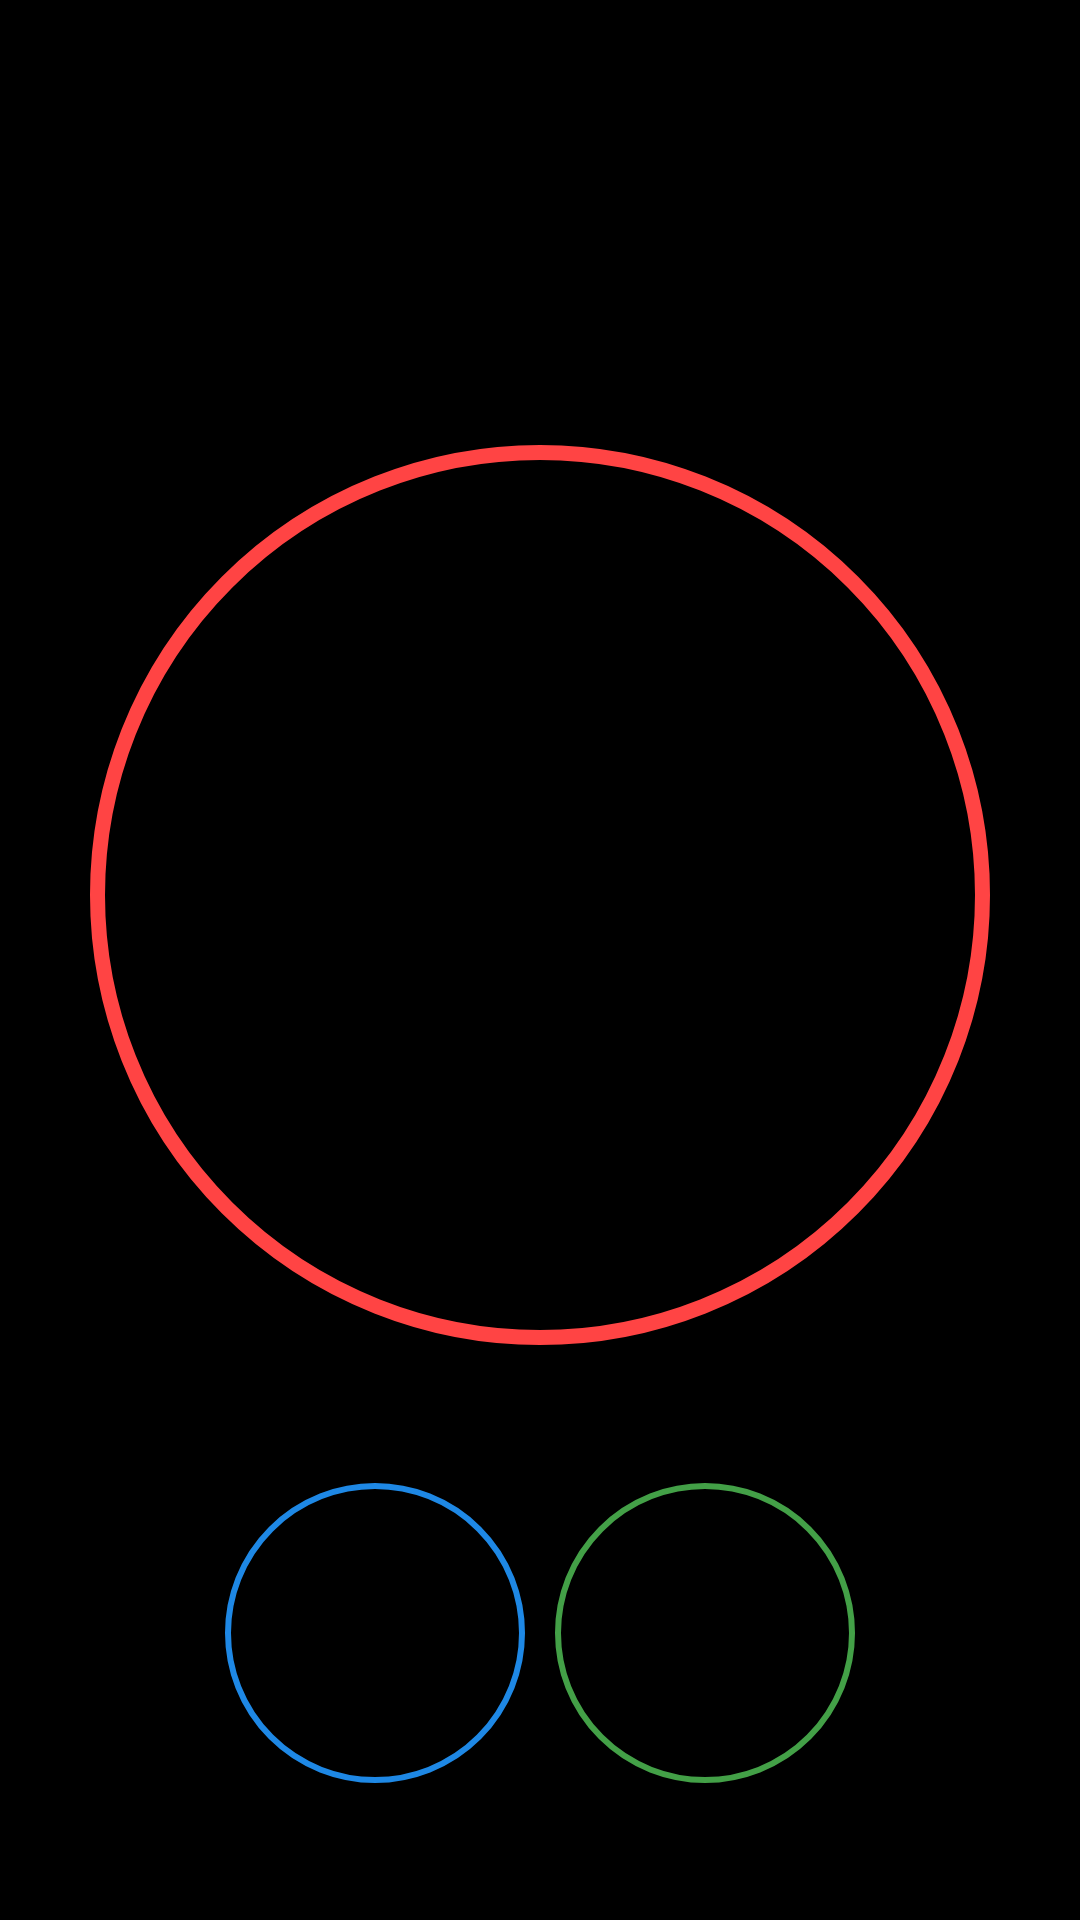

Here is an Android app screen rendered from its layout file. Give the layout XML and the strings, colors and styles it references.
<!-- AndroidManifest.xml: application theme AppTheme -->
<!-- res/layout/activity_main.xml -->
<?xml version="1.0" encoding="utf-8"?>
<androidx.constraintlayout.widget.ConstraintLayout xmlns:android="http://schemas.android.com/apk/res/android"
    xmlns:app="http://schemas.android.com/apk/res-auto"
    xmlns:tools="http://schemas.android.com/tools"
    android:layout_width="match_parent"
    android:layout_height="match_parent"
    tools:context=".MainActivity"
    android:background="@android:color/black">

    <TextView
        android:id="@+id/tvDayName"
        android:layout_width="match_parent"
        android:layout_height="wrap_content"
        android:gravity="center"
        android:text=""
        android:textColor="@android:color/white"
        android:textSize="50sp"
        android:textStyle="bold"
        app:layout_constraintBottom_toTopOf="@id/tvTime"
        app:layout_constraintEnd_toEndOf="parent"
        app:layout_constraintLeft_toLeftOf="parent"
        app:layout_constraintRight_toRightOf="parent"
        app:layout_constraintStart_toStartOf="parent"
        app:layout_constraintTop_toTopOf="parent" />

    <TextView
        android:id="@+id/tvTime"
        android:layout_width="300dp"
        android:layout_height="300dp"
        android:background="@drawable/circle"
        android:gravity="center"
        android:textColor="@android:color/white"
        android:textSize="50sp"
        android:textStyle="bold"
        app:layout_constraintBottom_toTopOf="@id/monthYear"
        app:layout_constraintEnd_toEndOf="parent"
        app:layout_constraintLeft_toLeftOf="parent"
        app:layout_constraintRight_toRightOf="parent"
        app:layout_constraintStart_toStartOf="parent"
        app:layout_constraintTop_toBottomOf="@id/tvDayName" />

<LinearLayout
    android:id="@+id/monthYear"
    app:layout_constraintTop_toBottomOf="@id/tvTime"
    app:layout_constraintBottom_toBottomOf="parent"
    android:layout_width="match_parent"
    android:layout_height="wrap_content"
    android:orientation="horizontal"
    android:gravity="center">

    <LinearLayout
        android:layout_width="match_parent"
        android:layout_height="wrap_content"
        android:orientation="horizontal"
        android:layout_weight="1"
        android:gravity="right"
        android:padding="5dp">

        <TextView
            android:id="@+id/tvMonthName"
            android:layout_width="wrap_content"
            android:layout_height="wrap_content"
            android:textSize="20sp"
            android:padding="8dp"
            android:textColor="@android:color/white"
            android:gravity="right"
            android:paddingBottom="10dp"/>
        <TextView
            android:id="@+id/tvMonth"
            android:layout_width="100dp"
            android:layout_height="wrap_content"
            android:textSize="20sp"
            android:textColor="@android:color/white"
            android:background="@drawable/circle_blue"
            android:gravity="center"/>
    </LinearLayout>

    <LinearLayout
        android:layout_width="match_parent"
        android:layout_height="wrap_content"
        android:orientation="horizontal"
        android:layout_weight="1"
        android:gravity="left"
        android:padding="5dp">

        <TextView
            android:id="@+id/tvYear"
            android:gravity="center"
            android:layout_width="100dp"
            android:layout_height="wrap_content"
            android:textSize="20sp"
            android:textColor="@android:color/white"
            android:background="@drawable/circle_green"/>
        <TextView
            android:id="@+id/tvYearName"
            android:layout_width="wrap_content"
            android:layout_height="wrap_content"
            android:textSize="20sp"
            android:padding="8dp"
            android:textColor="@android:color/white"
            android:paddingBottom="10dp"
            android:gravity="left"/>
    </LinearLayout>

</LinearLayout>



</androidx.constraintlayout.widget.ConstraintLayout>
<!-- resources referenced by this layout -->
<resources>
  <!-- drawable circle (drawable) -->
  <?xml version="1.0" encoding="utf-8"?>
  <shape
      xmlns:android="http://schemas.android.com/apk/res/android"
      android:shape="oval">
  
      <stroke
          android:color="@android:color/holo_red_light"
          android:width="5dp"/>
      <size
          android:width="120dp"
          android:height="120dp"/>
  </shape>
  <!-- drawable circle_blue (drawable) -->
  <?xml version="1.0" encoding="utf-8"?>
  <shape
      xmlns:android="http://schemas.android.com/apk/res/android"
      android:shape="oval">
  
      <stroke
          android:color="@color/colorBlue"
          android:width="2dp"/>
      <size
          android:width="100dp"
          android:height="100dp"/>
  </shape>
  <!-- drawable circle_green (drawable) -->
  <?xml version="1.0" encoding="utf-8"?>
  <shape
      xmlns:android="http://schemas.android.com/apk/res/android"
      android:shape="oval">
  
      <stroke
          android:color="@color/colorGreen"
          android:width="2dp"/>
      <size
          android:width="100dp"
          android:height="100dp"/>
  </shape>
  <style name="AppTheme" parent="Theme.AppCompat.Light.DarkActionBar">
          
          <item name="colorPrimary">@color/colorPrimary</item>
          <item name="colorPrimaryDark">@color/colorPrimaryDark</item>
          <item name="colorAccent">@color/colorAccent</item>
      </style>
  <color name="colorBlue">#1E88E5</color>
  <color name="colorGreen">#43A047</color>
  <color name="colorPrimary">@android:color/black</color>
  <color name="colorPrimaryDark">@android:color/black</color>
  <color name="colorAccent">@android:color/holo_red_light</color>
</resources>
